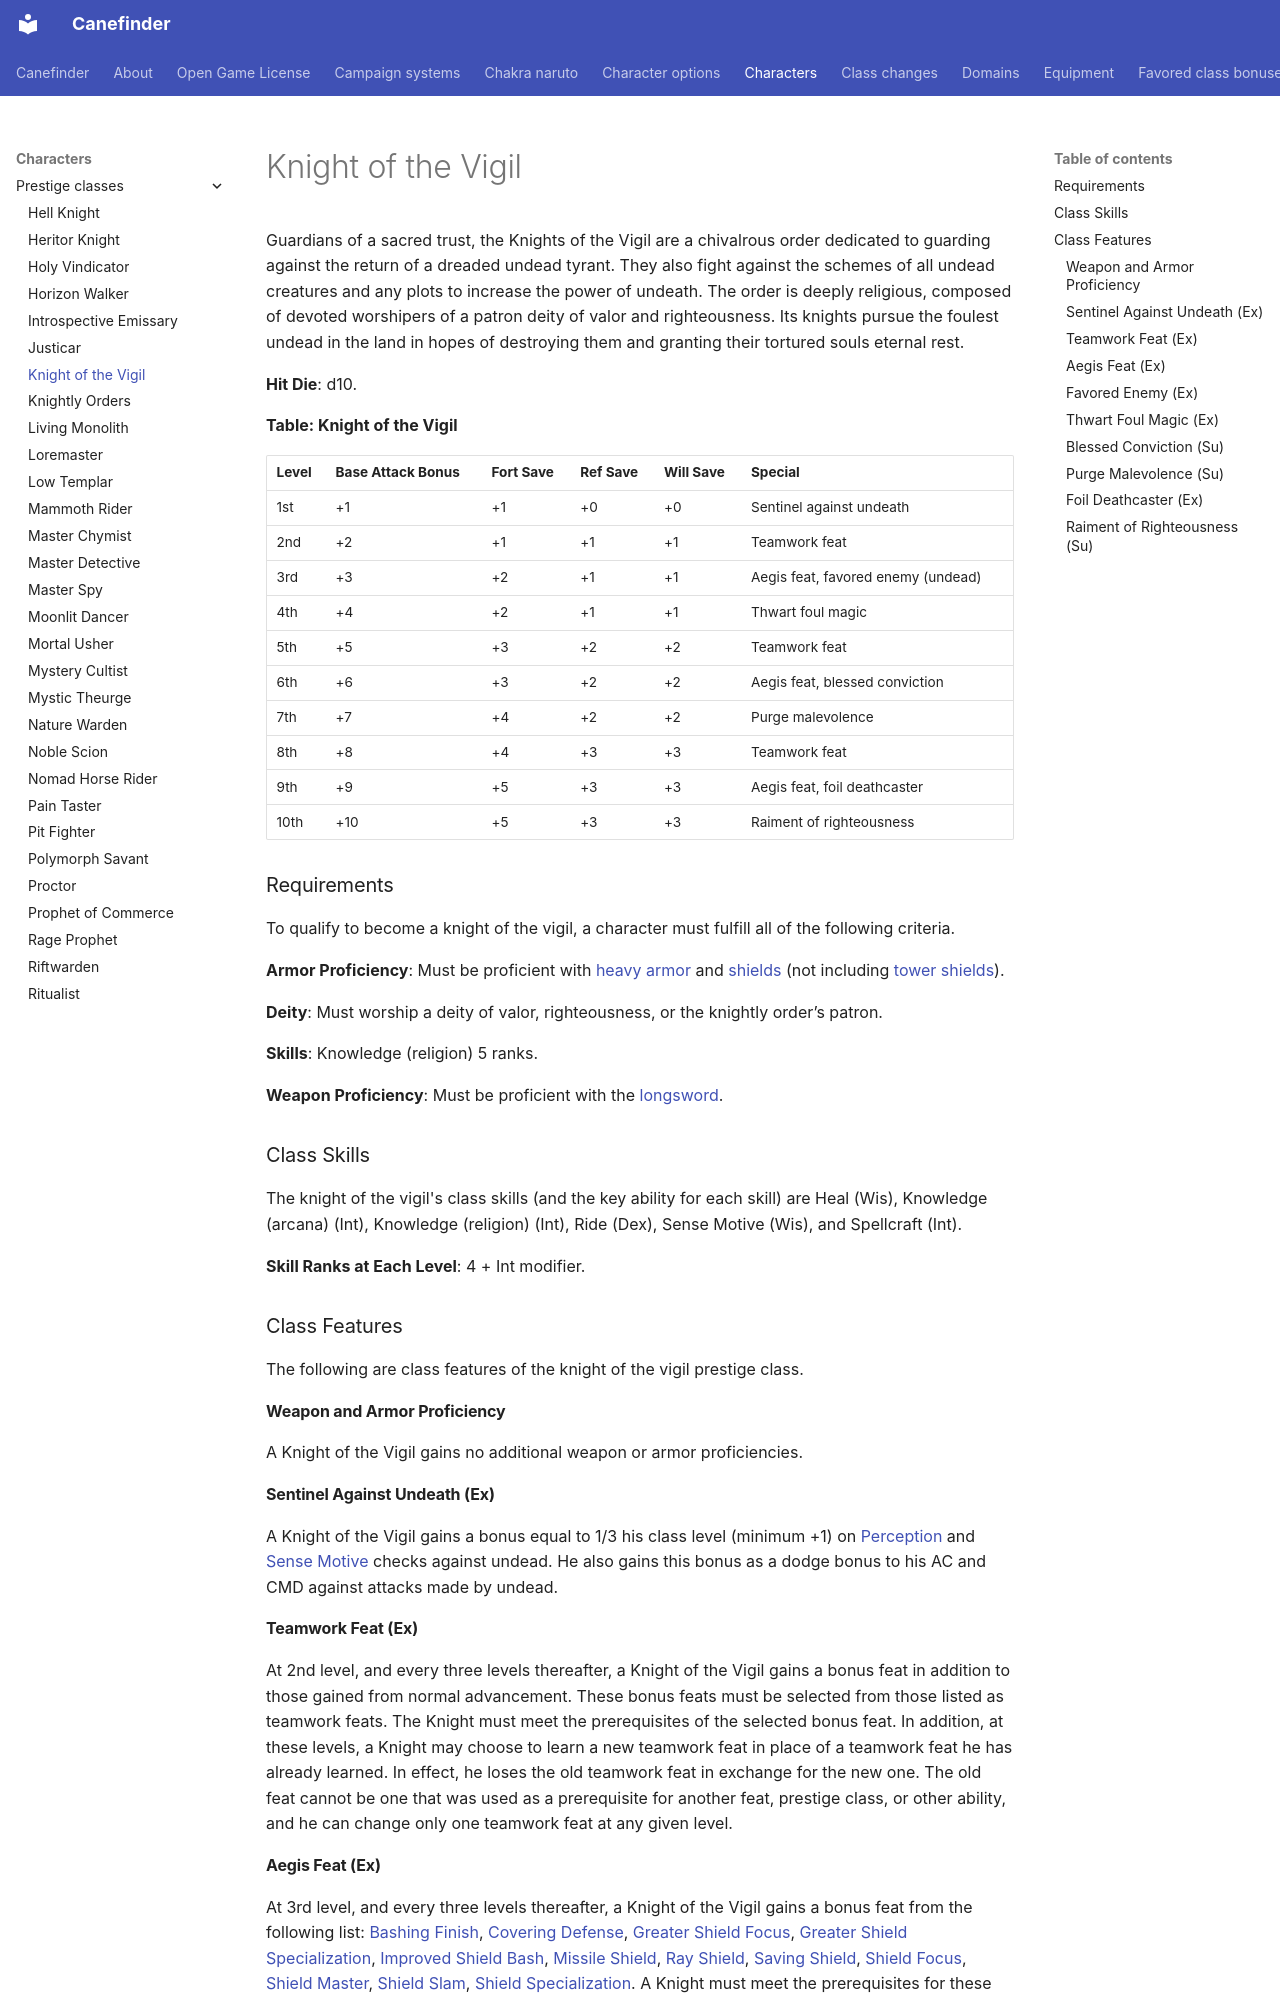

repository: canefinderhouserules/Canefinderhouserules · page: characters/prestige-classes/knight-of-the-vigil/index.html · generator: mkdocs

# Knight of the Vigil

Guardians of a sacred trust, the Knights of the Vigil are a chivalrous order dedicated to guarding against the return of a dreaded undead tyrant. They also fight against the schemes of all undead creatures and any plots to increase the power of undeath. The order is deeply religious, composed of devoted worshipers of a patron deity of valor and righteousness. Its knights pursue the foulest undead in the land in hopes of destroying them and granting their tortured souls eternal rest.

**Hit Die**: d10.

**Table: Knight of the Vigil**

| Level | Base Attack Bonus | Fort Save | Ref Save | Will Save | Special |
|---|---|---|---|---|---|
| 1st | +1 | +1 | +0 | +0 | Sentinel against undeath |
| 2nd | +2 | +1 | +1 | +1 | Teamwork feat |
| 3rd | +3 | +2 | +1 | +1 | Aegis feat, favored enemy (undead) |
| 4th | +4 | +2 | +1 | +1 | Thwart foul magic |
| 5th | +5 | +3 | +2 | +2 | Teamwork feat |
| 6th | +6 | +3 | +2 | +2 | Aegis feat, blessed conviction |
| 7th | +7 | +4 | +2 | +2 | Purge malevolence |
| 8th | +8 | +4 | +3 | +3 | Teamwork feat |
| 9th | +9 | +5 | +3 | +3 | Aegis feat, foil deathcaster |
| 10th | +10 | +5 | +3 | +3 | Raiment of righteousness |

### Requirements

To qualify to become a knight of the vigil, a character must fulfill all of the following criteria.

**Armor Proficiency**: Must be proficient with [heavy armor](../../equipment/armor.md) and [shields](../../equipment/armor.md) (not including [tower shields](../../equipment/armor.md)).

**Deity**: Must worship a deity of valor, righteousness, or the knightly order’s patron.

**Skills**: Knowledge (religion) 5 ranks.

**Weapon Proficiency**: Must be proficient with the [longsword](../../equipment/weapons/longsword.md).

### Class Skills

The knight of the vigil's class skills (and the key ability for each skill) are Heal (Wis), Knowledge (arcana) (Int), Knowledge (religion) (Int), Ride (Dex), Sense Motive (Wis), and Spellcraft (Int).

**Skill Ranks at Each Level**: 4 + Int modifier.

### Class Features

The following are class features of the knight of the vigil prestige class.

#### Weapon and Armor Proficiency

A Knight of the Vigil gains no additional weapon or armor proficiencies.

#### Sentinel Against Undeath (Ex)

A Knight of the Vigil gains a bonus equal to 1/3 his class level (minimum +1) on [Perception](../../rules/skills/perception.md) and [Sense Motive](../../rules/skills/sense-motive.md) checks against undead. He also gains this bonus as a dodge bonus to his AC and CMD against attacks made by undead.

#### Teamwork Feat (Ex)

At 2nd level, and every three levels thereafter, a Knight of the Vigil gains a bonus feat in addition to those gained from normal advancement. These bonus feats must be selected from those listed as teamwork feats. The Knight must meet the prerequisites of the selected bonus feat. In addition, at these levels, a Knight may choose to learn a new teamwork feat in place of a teamwork feat he has already learned. In effect, he loses the old teamwork feat in exchange for the new one. The old feat cannot be one that was used as a prerequisite for another feat, prestige class, or other ability, and he can change only one teamwork feat at any given level.

#### Aegis Feat (Ex)

At 3rd level, and every three levels thereafter, a Knight of the Vigil gains a bonus feat from the following list: [Bashing Finish](../../rules/feats/bashing-finish.md), [Covering Defense](../../rules/feats/covering-defense.md), [Greater Shield Focus](../../rules/feats/greater-shield-focus.md), [Greater Shield Specialization](../../rules/feats/greater-shield-specialization.md), [Improved Shield Bash](../../rules/feats/improved-shield-bash.md), [Missile Shield](../../rules/feats/missile-shield.md), [Ray Shield](../../rules/feats/ray-shield.md), [Saving Shield](../../rules/feats/saving-shield.md), [Shield Focus](../../rules/feats/shield-focus.md), [Shield Master](../../rules/feats/shield-master.md), [Shield Slam](../../rules/feats/shield-slam.md), [Shield Specialization](../../rules/feats/shield-specialization.md). A Knight must meet the prerequisites for these feats, but his class levels count as fighter levels for the purposes of meeting these prerequisites.
